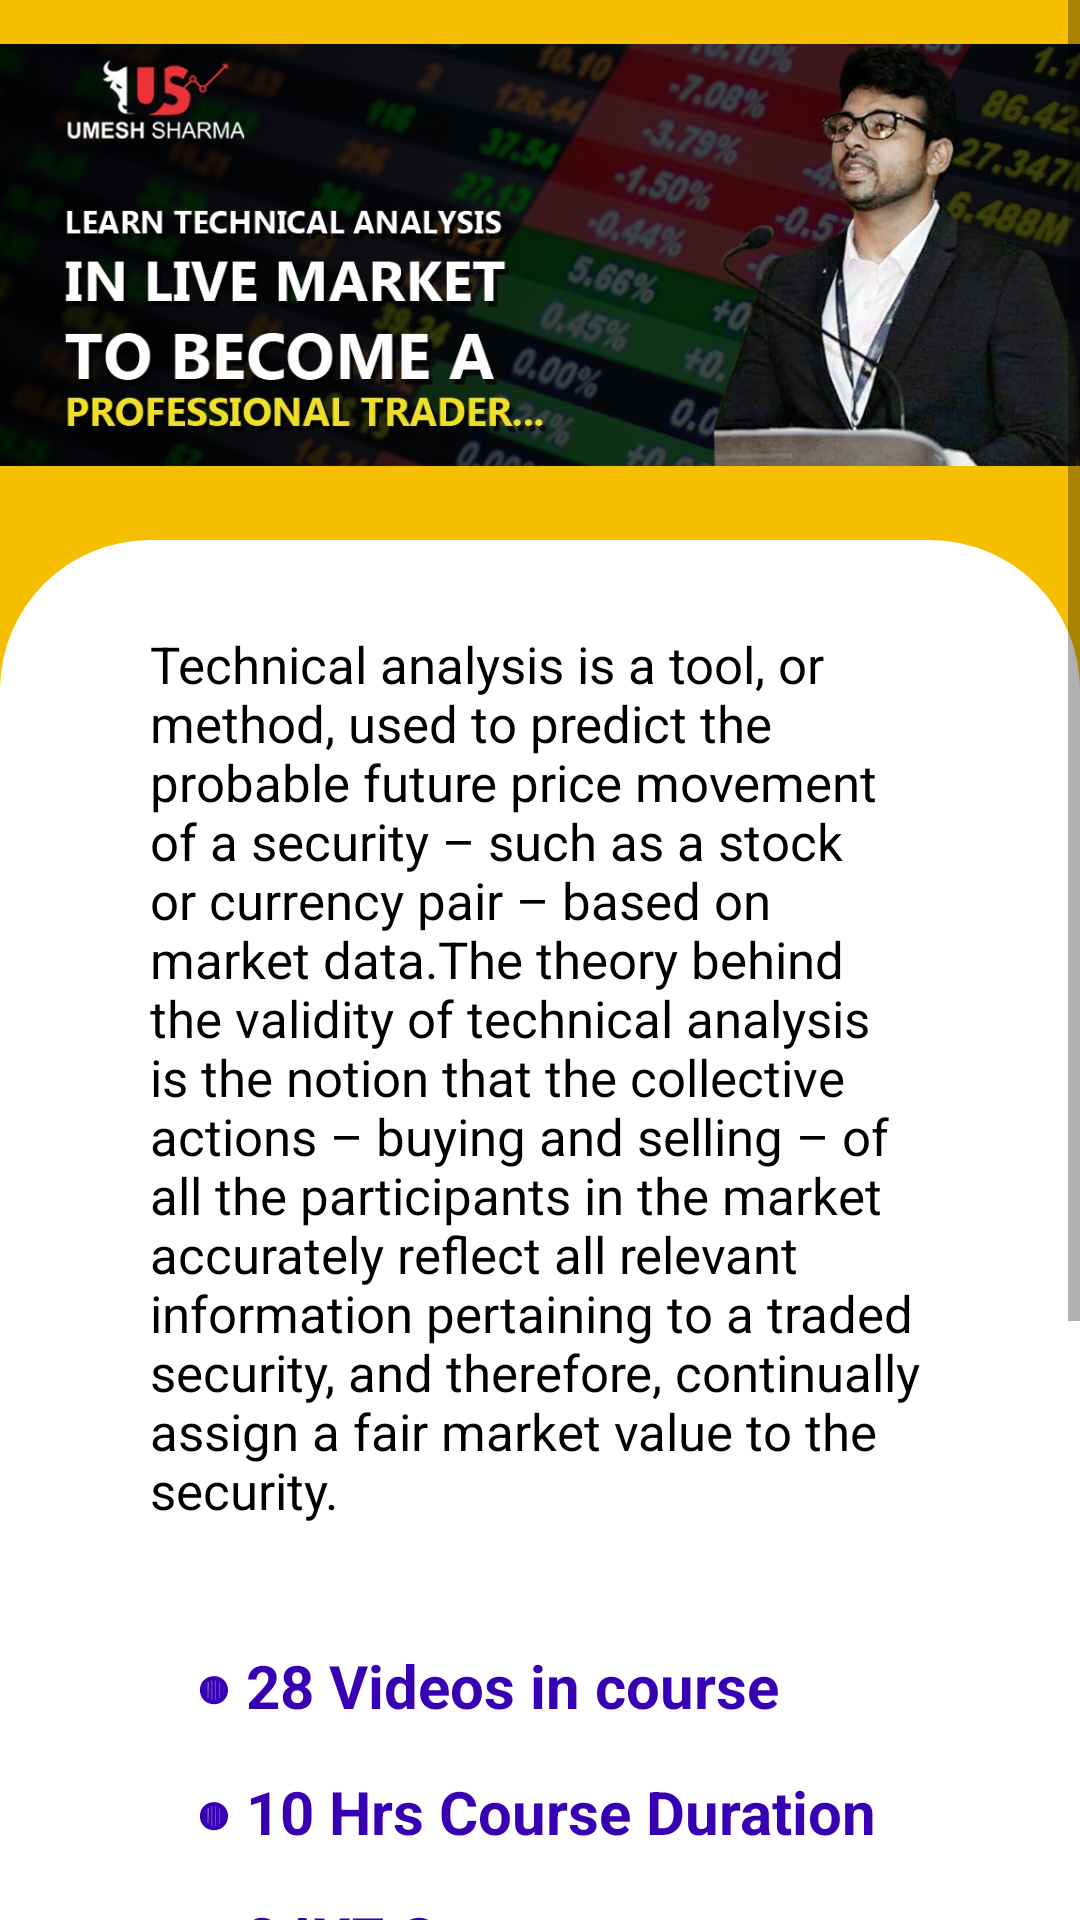

Write the Android layout XML for this screen, with the resource values it uses.
<!-- AndroidManifest.xml: application theme Theme.Chartanalysis -->
<!-- res/layout/activity_onlineteaching.xml -->
<?xml version="1.0" encoding="utf-8"?>
<androidx.constraintlayout.widget.ConstraintLayout xmlns:android="http://schemas.android.com/apk/res/android"
    xmlns:app="http://schemas.android.com/apk/res-auto"
    xmlns:tools="http://schemas.android.com/tools"
    android:layout_width="match_parent"
    android:layout_height="wrap_content"
    android:background="#F6BE00"
    tools:context="com.acpitzone.chartanalysis.onlineteaching">

    <ScrollView
        android:layout_width="match_parent"
        android:layout_height="wrap_content"
        app:layout_constraintTop_toTopOf="parent">


        <androidx.constraintlayout.widget.ConstraintLayout
            android:layout_width="match_parent"
            android:layout_height="wrap_content">


            <ImageView
                android:id="@+id/courseImg"
                android:layout_width="wrap_content"
                android:layout_height="170dp"
                app:layout_constraintLeft_toLeftOf="parent"
                app:layout_constraintRight_toRightOf="parent"
                app:layout_constraintTop_toTopOf="parent"
                android:src="@drawable/course1" />


            <androidx.appcompat.widget.Toolbar
                android:id="@+id/tool"
                android:layout_width="match_parent"
                android:layout_height="750dp"
                android:layout_marginTop="180dp"
                android:background="@drawable/orders"
                app:layout_constraintLeft_toLeftOf="parent"
                app:layout_constraintTop_toTopOf="parent"/>



            <androidx.constraintlayout.widget.ConstraintLayout
                android:id="@+id/infoC"
                android:layout_width="match_parent"
                android:layout_height="wrap_content"
                android:layout_margin="30dp"
                app:layout_constraintTop_toTopOf="@id/tool"
                app:layout_constraintLeft_toLeftOf="parent"
                app:layout_constraintRight_toRightOf="parent"
                app:layout_constraintBottom_toTopOf="@id/keyPoints">

                <TextView
                    android:id="@+id/info"
                    android:layout_width="match_parent"
                    android:layout_height="wrap_content"
                    app:layout_constraintLeft_toLeftOf="parent"
                    app:layout_constraintRight_toRightOf="parent"
                    android:layout_margin="20dp"
                    android:text="@string/texhnicalAnalysis"
                    android:textColor="@color/black"
                    app:layout_constraintBottom_toBottomOf="parent"
                    android:textSize="17dp"
                    />

            </androidx.constraintlayout.widget.ConstraintLayout>


            <TextView
                android:id="@+id/keyPoints"
                android:layout_width="230dp"
                android:layout_height="wrap_content"
                app:layout_constraintTop_toBottomOf="@id/infoC"
                app:layout_constraintLeft_toLeftOf="parent"
                app:layout_constraintRight_toRightOf="parent"
                android:layout_margin="20dp"
                android:text="◍ 28 Videos in course"
                android:textColor="@color/purple_700"
                android:textSize="20dp"
                android:textStyle="bold"
                />


            <TextView
                android:layout_width="230dp"
                android:layout_height="wrap_content"
                android:layout_marginTop="62dp"
                android:text="◍ 10 Hrs Course Duration"
                android:textColor="@color/purple_700"
                android:textSize="20dp"
                android:textStyle="bold"
                app:layout_constraintLeft_toLeftOf="parent"
                app:layout_constraintRight_toRightOf="parent"
                app:layout_constraintTop_toBottomOf="@id/infoC" />

            <TextView
                android:layout_width="230dp"
                android:layout_height="wrap_content"
                android:layout_marginTop="104dp"
                android:text="◍ 24X7 Support"
                android:textColor="@color/purple_700"
                android:textSize="20dp"
                android:textStyle="bold"
                app:layout_constraintHorizontal_bias="0.497"
                app:layout_constraintLeft_toLeftOf="parent"
                app:layout_constraintRight_toRightOf="parent"
                app:layout_constraintTop_toBottomOf="@id/infoC" />

            <TextView
                android:layout_width="230dp"
                android:layout_height="wrap_content"
                android:layout_marginTop="152dp"
                android:text="◍ Telegram support"
                android:textColor="@color/purple_700"
                android:textSize="20dp"
                android:textStyle="bold"
                app:layout_constraintHorizontal_bias="0.502"
                app:layout_constraintLeft_toLeftOf="parent"
                app:layout_constraintRight_toRightOf="parent"
                app:layout_constraintTop_toBottomOf="@id/infoC" />

            <TextView
                android:id="@+id/last"
                android:layout_width="230dp"
                android:layout_height="wrap_content"
                android:layout_marginTop="200dp"
                android:text="◍  Sunday Live Webinar"
                android:textColor="@color/purple_700"
                android:textSize="20dp"
                android:textStyle="bold"
                app:layout_constraintHorizontal_bias="0.502"
                app:layout_constraintLeft_toLeftOf="parent"
                app:layout_constraintRight_toRightOf="parent"
                app:layout_constraintTop_toBottomOf="@id/infoC" />

            <androidx.constraintlayout.widget.ConstraintLayout
                android:layout_width="match_parent"
                android:layout_height="wrap_content"
                android:layout_marginLeft="20dp"
                android:layout_marginRight="20dp"
                app:layout_constraintTop_toBottomOf="@id/last"
                app:layout_constraintLeft_toLeftOf="parent"
                app:layout_constraintRight_toRightOf="parent"
                app:layout_constraintBottom_toBottomOf="@id/tool">


                <TextView
                    android:id="@+id/amt"
                    android:layout_width="wrap_content"
                    android:layout_height="wrap_content"
                    android:text="7999"
                    android:textColor="@color/black"
                    android:layout_marginRight="2dp"
                    android:layout_marginLeft="40dp"
                    android:textSize="50dp"
                    android:textStyle="bold"
                    app:layout_constraintBottom_toBottomOf="parent"
                    app:layout_constraintTop_toTopOf="parent"
                    app:layout_constraintLeft_toLeftOf="parent"
                    app:layout_constraintRight_toLeftOf="@id/buy"/>

                 <Button
                    android:id="@+id/buy"
                    android:layout_width="200dp"
                    android:layout_height="60dp"
                    android:text="Buy"
                    android:textSize="30dp"
                    android:textAlignment="center"
                    android:textAllCaps="false"
                     android:layout_marginLeft="2dp"
                     android:layout_marginRight="40dp"
                    app:layout_constraintTop_toTopOf="parent"
                    app:layout_constraintRight_toRightOf="parent"
                    app:layout_constraintLeft_toRightOf="@id/amt"
                    app:layout_constraintBottom_toBottomOf="parent"
                    android:background="@drawable/button_background"
                    />
            </androidx.constraintlayout.widget.ConstraintLayout>

        </androidx.constraintlayout.widget.ConstraintLayout>
    </ScrollView>

</androidx.constraintlayout.widget.ConstraintLayout>
<!-- resources referenced by this layout -->
<resources>
  <color name="black">#FF000000</color>
  <color name="purple_700">#FF3700B3</color>
  <!-- drawable course1: jpg bitmap (drawable-v24, 112454 bytes) -->
  <!-- drawable orders (drawable) -->
  <?xml version="1.0" encoding="utf-8"?>
  <layer-list xmlns:android="http://schemas.android.com/apk/res/android">
      <item
          android:bottom="-20dp"
          android:left="0dp"
          android:right="0dp"
          android:top="-0dp">
  
          <shape
              android:shape="rectangle"
  
              >
              <corners
                  android:topRightRadius="50dp"
                  android:topLeftRadius="50dp"
                  />
              <gradient
                  android:startColor="@color/white"
                  android:endColor="@color/white"
                  android:centerColor="@color/white"
                  android:angle="90"
                  />
              <solid android:color="@color/white"/>
          </shape>
      </item>
  </layer-list>
  <string name="texhnicalAnalysis">Technical analysis is a tool, or method, used to predict the probable future price movement of a security – such as a stock or currency pair – based on market data.The theory behind the validity of technical analysis is the notion that the collective actions – buying and selling – of all the participants in the market accurately reflect all relevant information pertaining to a traded security, and therefore, continually assign a fair market value to the security.</string>
  <style name="Theme.Chartanalysis" parent="Theme.MaterialComponents.DayNight.NoActionBar">
          
          <item name="colorPrimary">@color/yellow</item>
          <item name="colorPrimaryVariant">@color/yellow</item>
          <item name="colorOnPrimary">@color/white</item>
          
          <item name="colorSecondary">@color/teal_200</item>
          <item name="colorSecondaryVariant">@color/teal_700</item>
          <item name="colorOnSecondary">@color/black</item>
          
          <item name="android:statusBarColor" tools:targetApi="21">?attr/colorPrimaryVariant</item>
          
      </style>
  <color name="white">#FFFFFFFF</color>
  <color name="yellow">#F6BE00</color>
  <color name="teal_200">#FF03DAC5</color>
  <color name="teal_700">#FF018786</color>
</resources>
